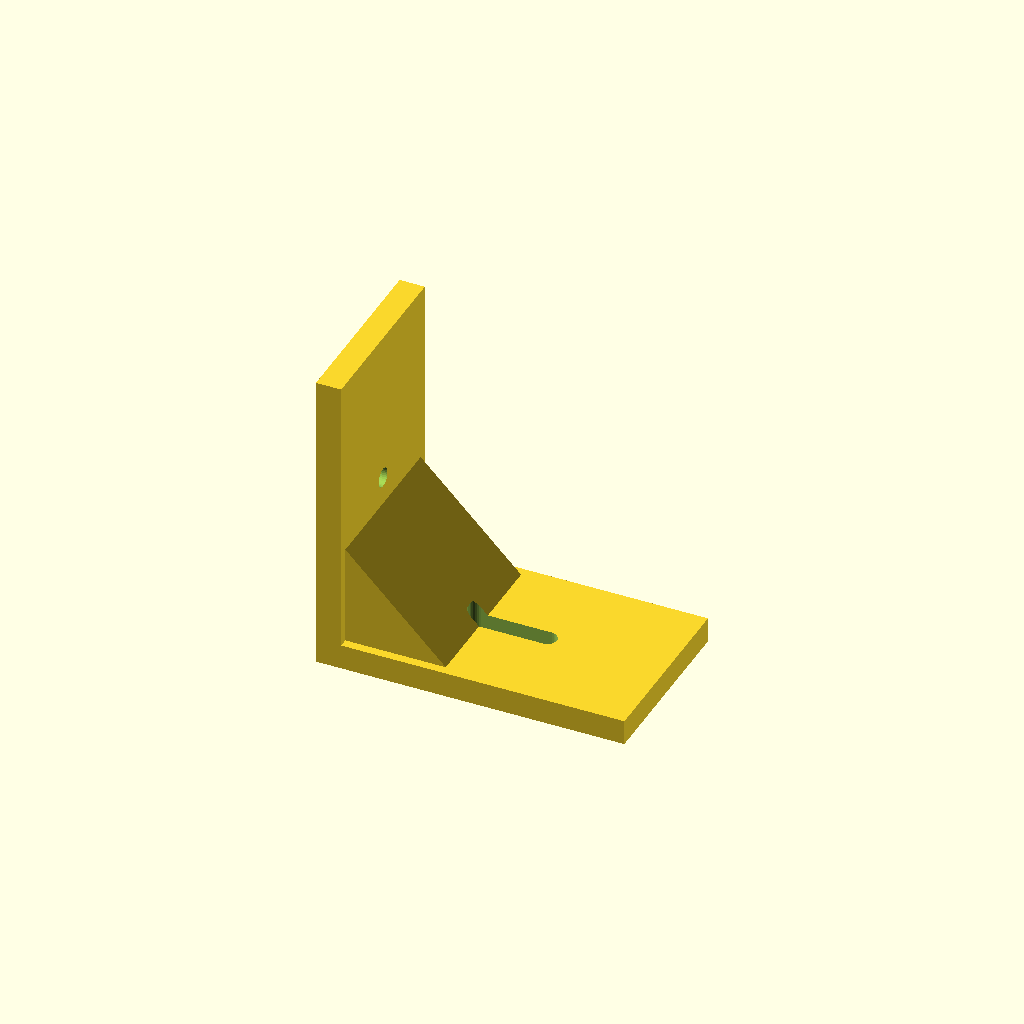
Cell 1: rendered with the file's own defaults.
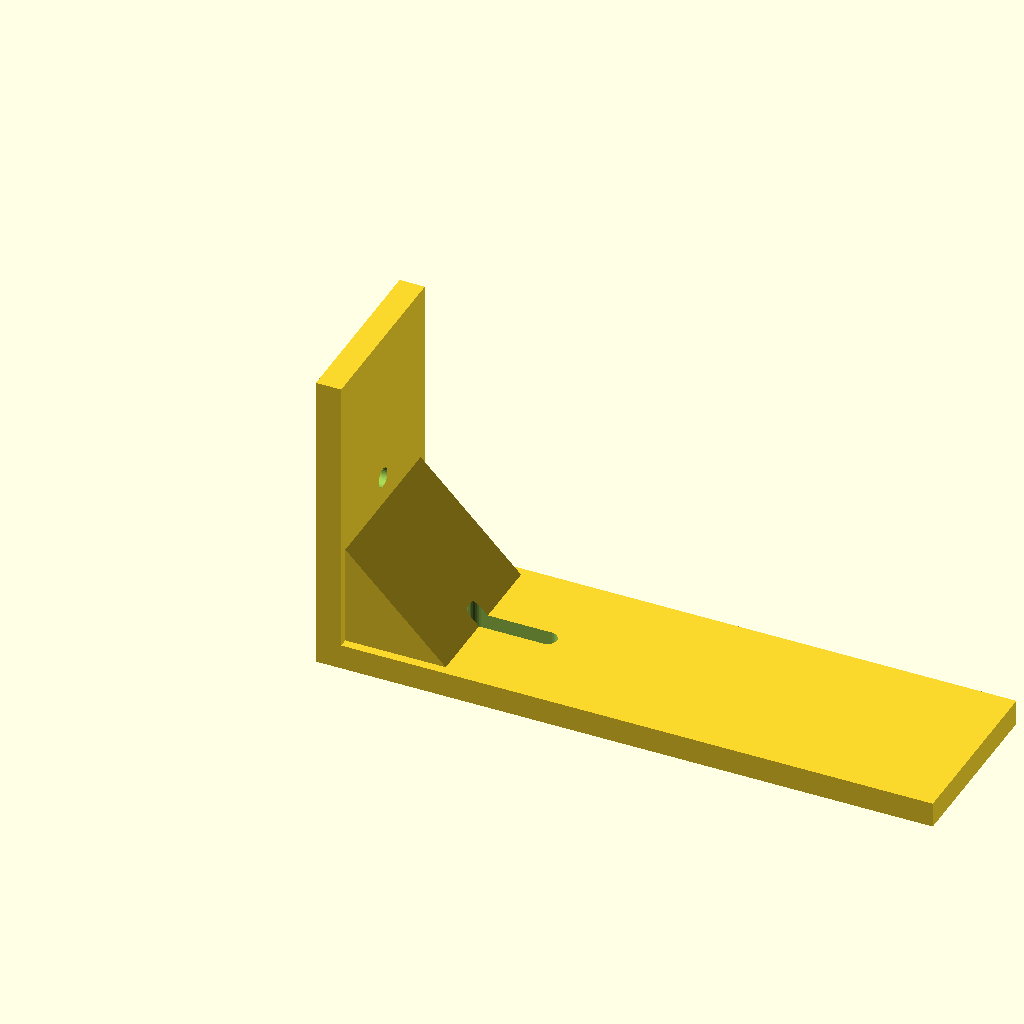
Cell 2: leg_a = 110 (everything else at default).
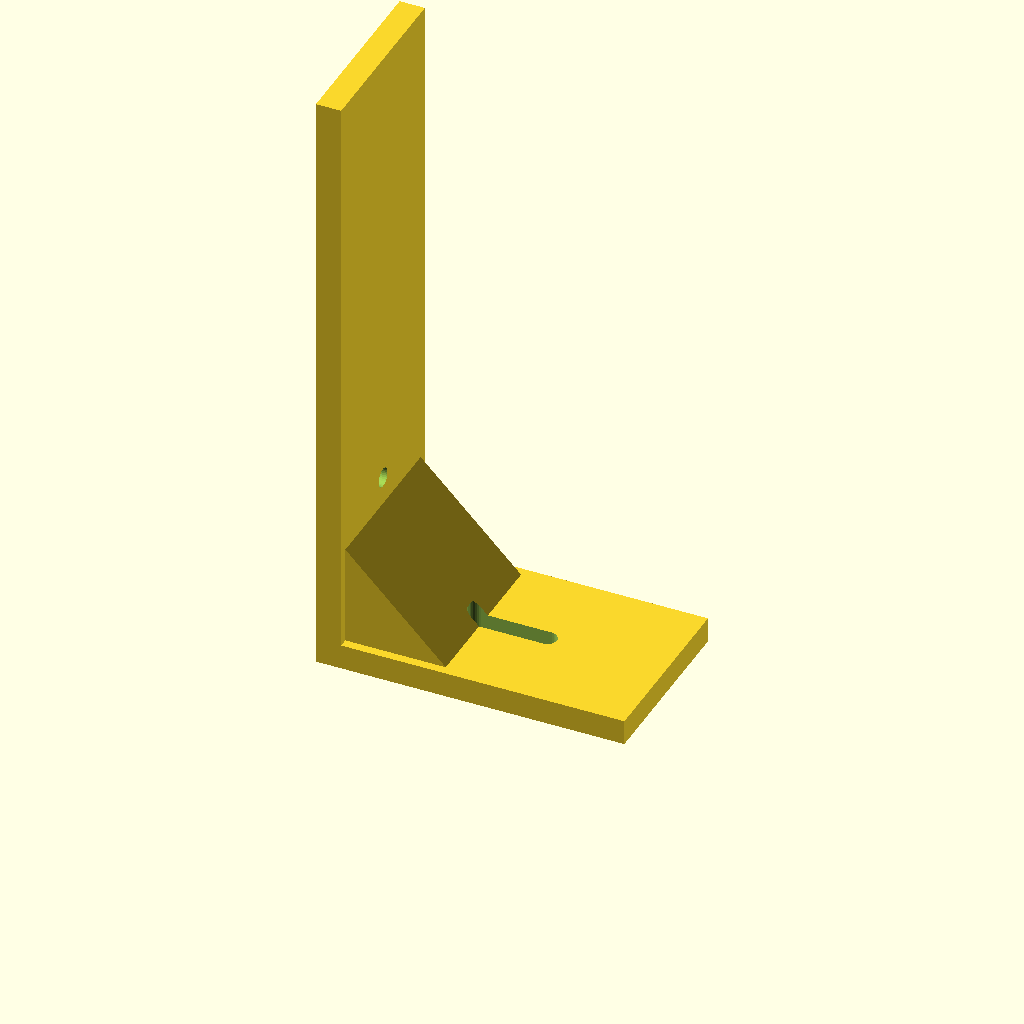
Cell 3 — leg_b set to 110, the other parameters unchanged.
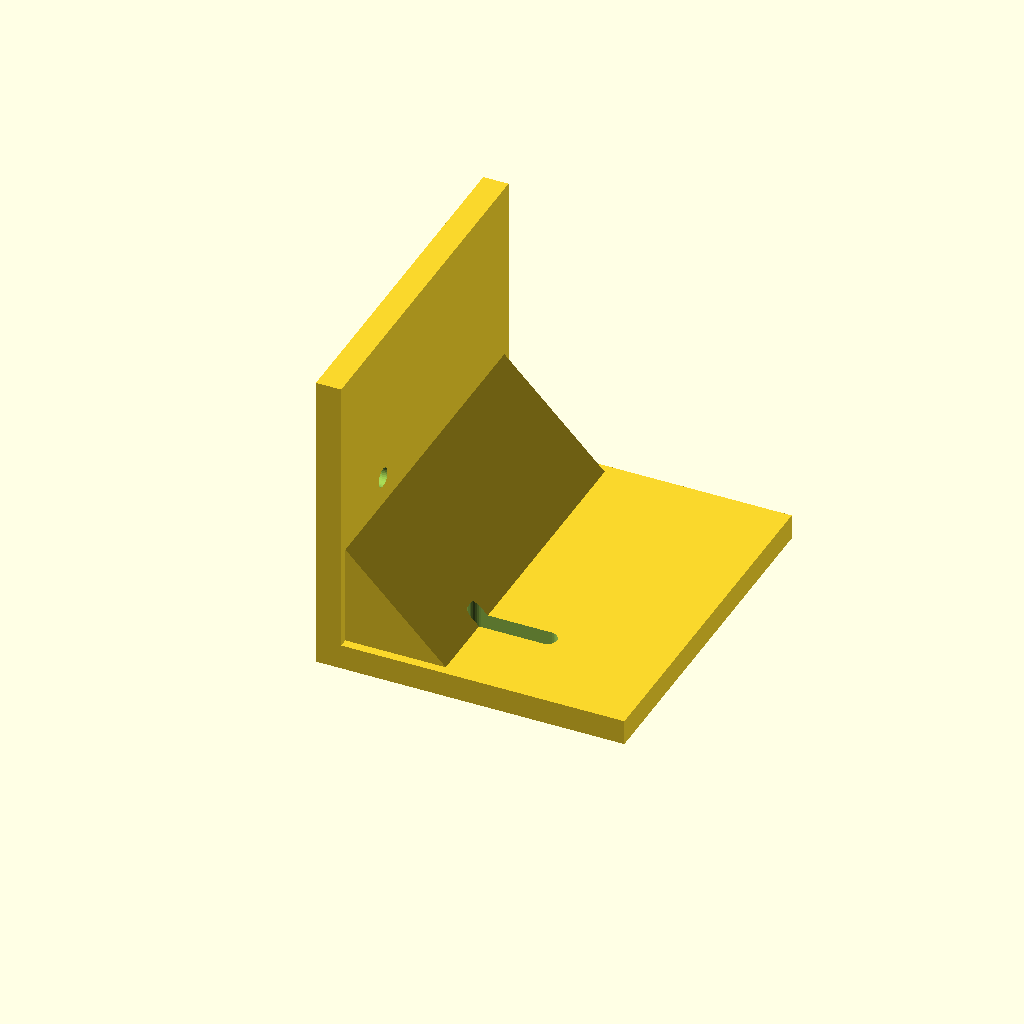
Cell 4 — depth set to 64, the other parameters unchanged.
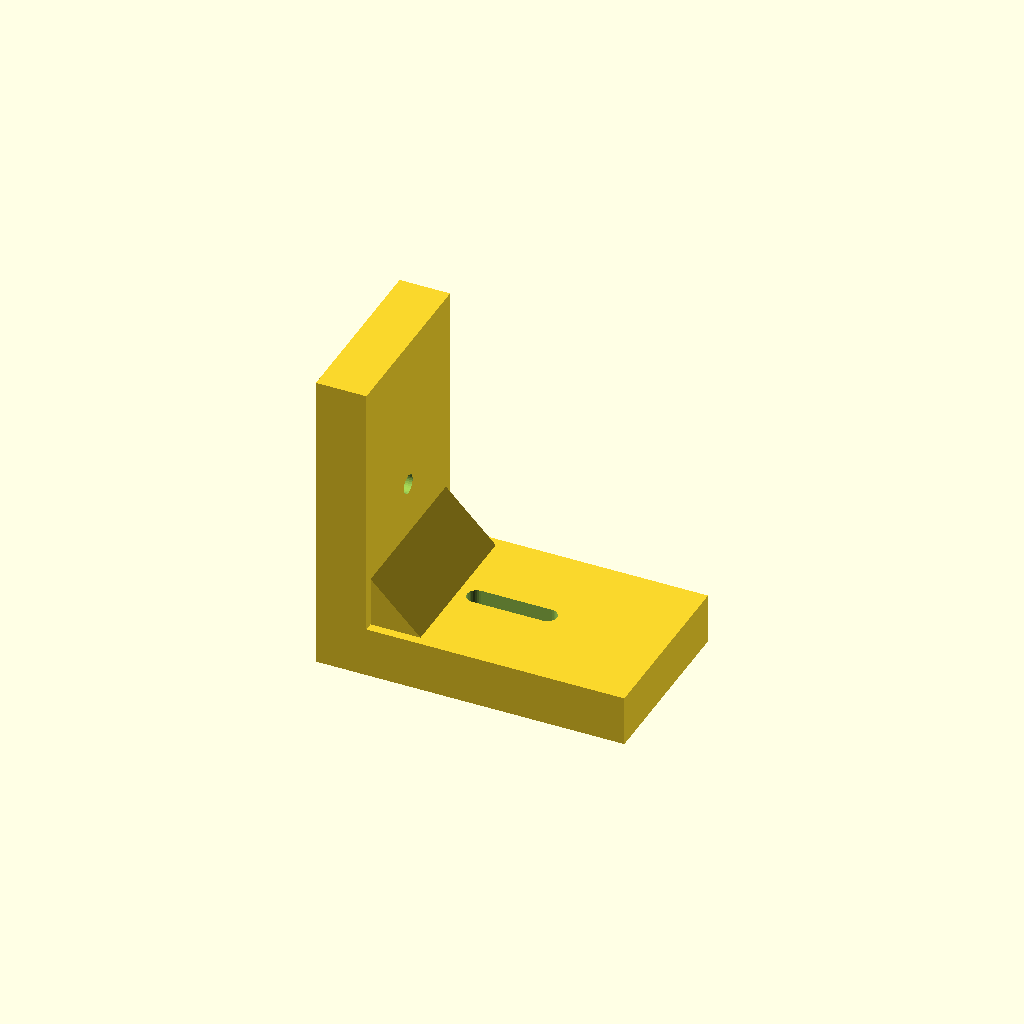
Cell 5 — thick set to 9, the other parameters unchanged.
All cells are drawn from one camera (rotation 55°, 0°, 25°, orthographic, colour scheme Cornfield), so only the parameter changes between them.
OpenSCAD source file optional_data/data/gen2/lbrackets/part_0062.scad:
$fn = 32;

// ----------------------------------------------------------------------
// L-bracket: 55 x 32 x 55 mm
// ----------------------------------------------------------------------

// --- parameters (mm) ---
leg_a = 55;               // horizontal leg, X
leg_b = 55;               // vertical leg, Z
depth = 32;               // bracket depth, Y
thick = 4.5;              // plate thickness
hole_d = 3.4;             // clearance for M3
slot_l = 16;              // adjustment slot length
rib_leg = 25.3;           // gusset leg
rib_sink = 1.6;           // gusset overlap into the plates

module hole_z(px, py) {
  translate([px, py, -2.5]) cylinder(h = thick + 5, d = hole_d);
}
module hole_x(pz, py) {
  translate([-2.5, py, pz]) rotate([0, 90, 0]) cylinder(h = thick + 5, d = hole_d);
}
module adjust_slot(px, py) {
  hull() {
    translate([px - (slot_l - hole_d) / 2, py, -2.5]) cylinder(h = thick + 5, d = hole_d);
    translate([px + (slot_l - hole_d) / 2, py, -2.5]) cylinder(h = thick + 5, d = hole_d);
  }
}
module gusset() {
  translate([0, depth - rib_sink, 0])
    rotate([90, 0, 0])
      linear_extrude(height = depth - 2 * rib_sink)
        polygon(points = [[rib_sink, rib_sink], [rib_leg, rib_sink], [rib_sink, rib_leg]]);
}

difference() {
  union() {
    /* horizontal leg */
    cube([leg_a, depth, thick]);
    /* vertical leg, overlapping the corner block */
    cube([thick, depth, leg_b]);
    gusset();
  }
  adjust_slot(27.5, 16);
  hole_x(27.5, 16);
}
Parameter table extracted from the source (name, type, default, range or options):
leg_a: number, default 55
leg_b: number, default 55
depth: number, default 32
thick: number, default 4.5
hole_d: number, default 3.4
slot_l: number, default 16
rib_leg: number, default 25.3
rib_sink: number, default 1.6
